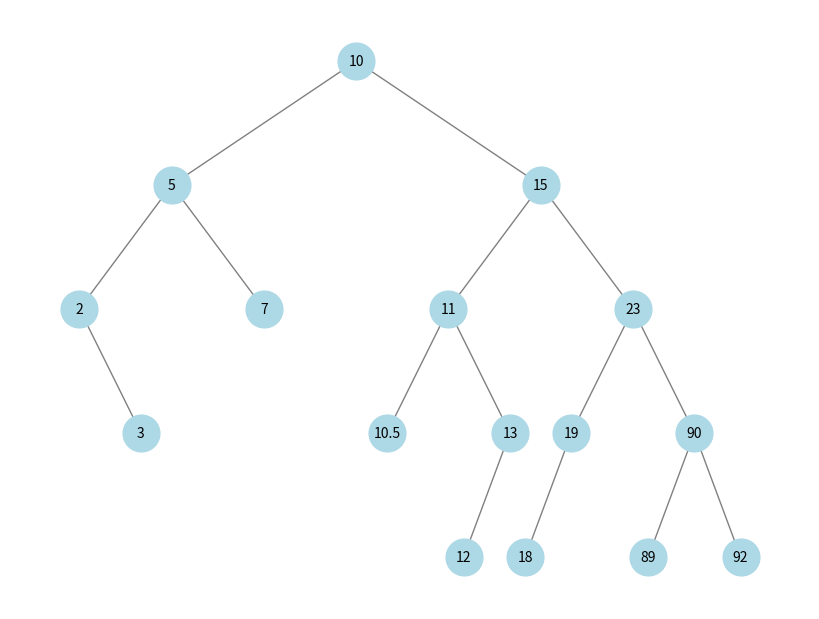
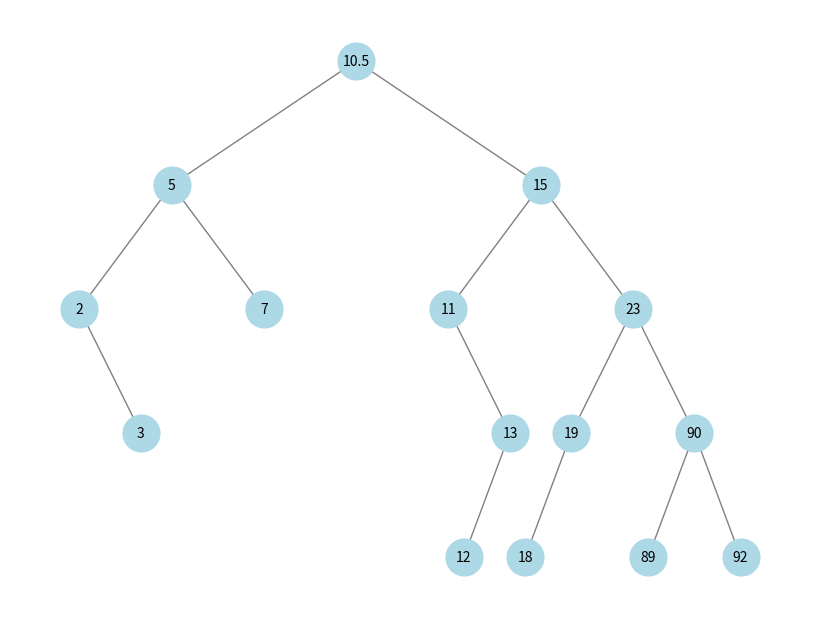

Recreate these plots in Python, in order.

import matplotlib.pyplot as plt
import networkx as nx


class Nodo:
    def __init__(self, valor) -> None:
        self.valor = valor
        self.izquierda = None
        self.derecha = None
    def __str__(self) -> str:
        return str(self.valor)
        

class ArbolesBusquedaBinaria:
    def __init__(self) -> None:
        self.root = None
        
    def insertar(self, dato):
        if self.root is None:
            self.root = Nodo(dato)
        else:
            self._insertar(self.root, dato)
        
    def _insertar(self, nodo , dato):
        if dato < nodo.valor:
            if nodo.izquierda is None:
                nodo.izquierda = Nodo(dato)
            else:
                self._insertar(nodo.izquierda, dato)
        else:
            if nodo.derecha is None:
                nodo.derecha = Nodo(dato)
            else:
                self._insertar(nodo.derecha, dato)
    def recorrido_inorden(self):
        self._recorrido_inorden(self.root)        
        
    def _recorrido_inorden(self, nodo):
        if nodo:
            self._recorrido_inorden(nodo.izquierda)
            print(nodo.valor)
            self._recorrido_inorden(nodo.derecha)
            

    def _agregar_nodos_aristas(self, grafo, nodo, x=0,y=0, nivel=1, espaciado=1.5):
        if nodo is not None:
            grafo.add_node(nodo.valor, pos=(x,y))
            if nodo.izquierda is not None:
                grafo.add_edge(nodo.valor, nodo.izquierda.valor)
                self._agregar_nodos_aristas(grafo, nodo.izquierda, x-espaciado/nivel,y-1,nivel+1,espaciado)
            if nodo.derecha is not None:
                grafo.add_edge(nodo.valor, nodo.derecha.valor)
                self._agregar_nodos_aristas(grafo, nodo.derecha, x+espaciado/nivel,y-1,nivel+1,espaciado)
        
        
        
    def dibujar_arbol(self):
        if self.root is None:
            return
        grafico = nx.DiGraph()
        self._agregar_nodos_aristas(grafico,self.root, espaciado=2)
        pos = nx.get_node_attributes(grafico, 'pos')
        plt.figure(figsize=(8, 6))
        nx.draw(grafico, pos, with_labels=True, node_size=700, node_color='lightblue', font_size=10, font_color='black', edge_color='grey', arrows=False)
        plt.show()
        
    def eliminar(self, dato):
        self._eliminar(self.root, dato)
        
    def _eliminar(self, nodo, dato):
        if nodo is None:
            return None
        elif dato < nodo.valor:
            nodo.izquierda = self._eliminar(nodo.izquierda, dato)
        elif dato > nodo.valor:
            nodo.derecha = self._eliminar(nodo.derecha, dato)
        else:
            if nodo.izquierda is None:
                return nodo.derecha
            elif nodo.derecha is None:
                return nodo.izquierda
            nodo.valor = self._buscar_menor(nodo.derecha).valor
            nodo.derecha = self._eliminar(nodo.derecha, nodo.valor)
        return nodo
        
    def _buscar_menor(self, nodo):
        puntero = nodo
        while puntero.izquierda:
            puntero = puntero.izquierda
        return puntero
    
    def buscar_nodo(self, dato):
        self._buscar_nodo(self.root, dato)
        
    def _buscar_nodo(self, nodo, dato):
        if nodo is None:
            print(f'El {dato} no se encuentra en el arbol')
            return
        if nodo.valor == dato:
            print(f'Nodo {dato} encontrado!!')
            return
        if dato < nodo.valor:
            self._buscar_nodo(nodo.izquierda,dato)
        else:
            self._buscar_nodo(nodo.derecha, dato)

arbol = ArbolesBusquedaBinaria()
arbol.insertar(10)  
arbol.insertar(5)   
arbol.insertar(15)  

arbol.insertar(2)  
arbol.insertar(23)    
arbol.insertar(11)    
arbol.insertar(13)   
arbol.insertar(19)   

arbol.buscar_nodo(2)

arbol.insertar(3)    
arbol.insertar(7)    
arbol.insertar(12)   
arbol.insertar(18)   
arbol.insertar(90)   
arbol.insertar(92)
arbol.insertar(89)   
arbol.insertar(10.5)  
arbol.recorrido_inorden()
arbol.dibujar_arbol()

arbol.eliminar(10)
arbol.dibujar_arbol()





# arbol.recorrido_inorden()
# arbol.dibujar_arbol()
